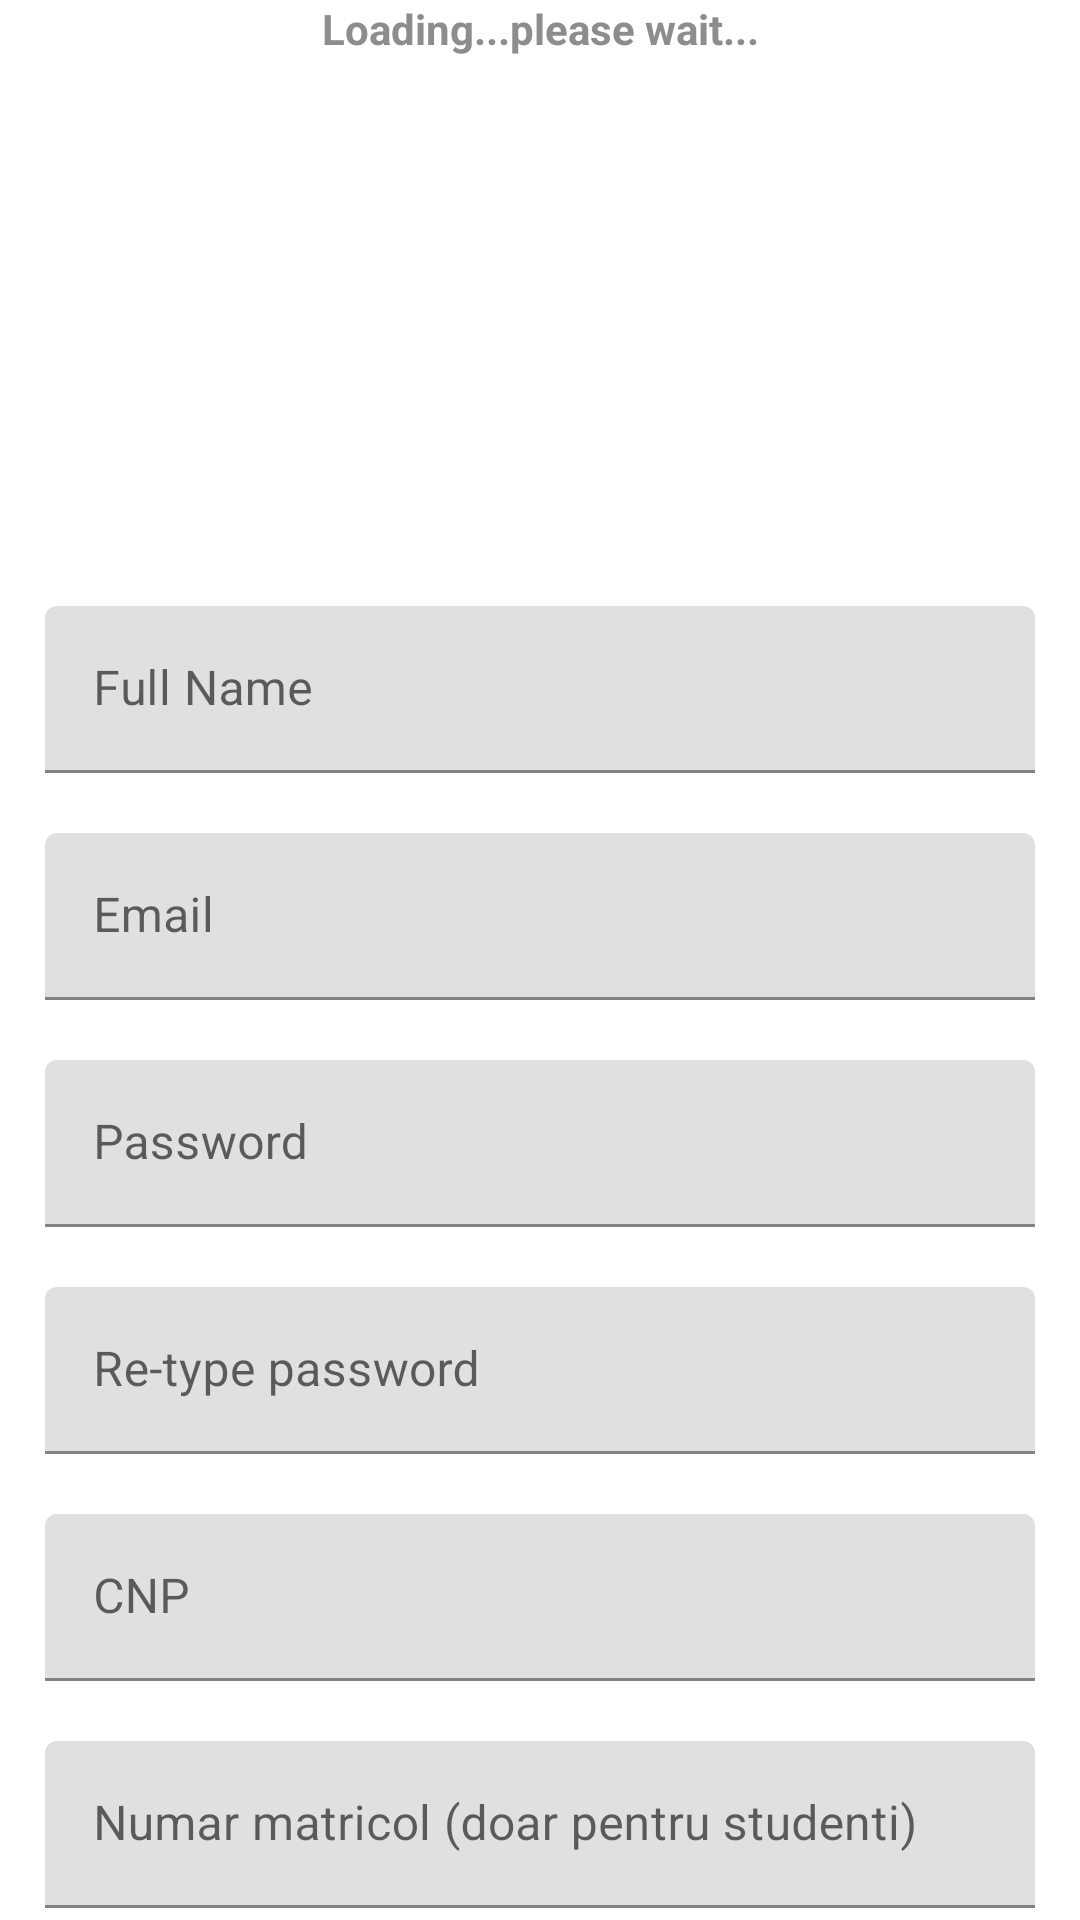

Reconstruct the res/layout file that produces this screen, plus the resources it refers to.
<!-- AndroidManifest.xml: application theme Theme.Licienta2 -->
<!-- res/layout/activity_register.xml -->
<?xml version="1.0" encoding="utf-8"?>
<LinearLayout xmlns:android="http://schemas.android.com/apk/res/android"
    xmlns:app="http://schemas.android.com/apk/res-auto"
    xmlns:tools="http://schemas.android.com/tools"
    android:layout_width="match_parent"
    android:layout_height="wrap_content"
    android:orientation="vertical"
    tools:context=".Register">

    <ProgressBar
        android:id="@+id/login_progress"
        style="?android:attr/progressBarStyleLarge"
        android:layout_width="wrap_content"
        android:layout_height="wrap_content"
        android:layout_gravity="center_horizontal"
        android:layout_marginBottom="203dp"
        android:paddingTop="330dp"
        android:visibility="gone"
        app:layout_constraintBottom_toBottomOf="parent"
        app:layout_constraintEnd_toEndOf="parent"
        app:layout_constraintStart_toStartOf="parent"
        app:layout_constraintTop_toTopOf="parent"
        tools:visibility="visible" />

    <TextView
        android:id="@+id/tvLoad"
        android:layout_width="match_parent"
        android:layout_height="wrap_content"
        android:gravity="center_horizontal"
        android:text="Loading...please wait..."
        android:layout_marginBottom="163dp"
        android:textColor="@color/dark_grey"
        android:textStyle="bold"
        app:layout_constraintBottom_toBottomOf="parent"
        app:layout_constraintEnd_toEndOf="parent"
        app:layout_constraintStart_toStartOf="parent"
        app:layout_constraintTop_toTopOf="parent"
        tools:visibility="visible" />
    <ScrollView
        xmlns:android="http://schemas.android.com/apk/res/android"
        android:layout_width="fill_parent"
        android:scrollbars="none"
        android:layout_height="fill_parent">
<LinearLayout
    android:layout_width="match_parent"
    android:layout_height="wrap_content"
    android:orientation="vertical"
    android:id="@+id/linea">

    <com.google.android.material.textfield.TextInputLayout
        android:layout_width="match_parent"
        android:layout_height="wrap_content"
        android:hint="Full Name">
    <EditText
        android:id="@+id/etName"
        android:layout_width="match_parent"
        android:layout_height="wrap_content"
        android:layout_marginLeft="15dp"
        android:layout_marginTop="20dp"
        android:layout_marginRight="15dp"
        android:ems="10"
        android:inputType="textPersonName"
        android:minHeight="48dp" />
    </com.google.android.material.textfield.TextInputLayout>

    <com.google.android.material.textfield.TextInputLayout
        android:layout_width="match_parent"
        android:layout_height="wrap_content"
        android:hint="Email">
    <EditText
        android:id="@+id/etMail"
        android:layout_width="match_parent"
        android:layout_height="match_parent"
        android:layout_marginLeft="15dp"
        android:layout_marginTop="20dp"
        android:layout_marginRight="15dp"
        android:ems="10"
        android:inputType="textEmailAddress"
        android:minHeight="48dp" />
    </com.google.android.material.textfield.TextInputLayout>

    <com.google.android.material.textfield.TextInputLayout
        android:layout_width="match_parent"
        android:layout_height="wrap_content"
        android:hint="Password">
    <EditText
        android:id="@+id/etPass"
        android:layout_width="match_parent"
        android:layout_height="wrap_content"
        android:layout_marginLeft="15dp"
        android:layout_marginTop="20dp"
        android:layout_marginRight="15dp"
        android:ems="10"
        android:inputType="textPassword"
        android:minHeight="48dp" />
    </com.google.android.material.textfield.TextInputLayout>

    <com.google.android.material.textfield.TextInputLayout
        android:layout_width="match_parent"
        android:layout_height="wrap_content"
        android:hint="Re-type password">
    <EditText
        android:id="@+id/etRePass"
        android:layout_width="match_parent"
        android:layout_height="wrap_content"
        android:layout_marginLeft="15dp"
        android:layout_marginTop="20dp"
        android:layout_marginRight="15dp"
        android:ems="10"
        android:inputType="textPassword"
        android:minHeight="48dp" />
    </com.google.android.material.textfield.TextInputLayout>

    <com.google.android.material.textfield.TextInputLayout
        android:layout_width="match_parent"
        android:layout_height="wrap_content"
        android:hint="CNP">
    <EditText
        android:id="@+id/etPhone"
        android:layout_width="match_parent"
        android:layout_height="wrap_content"
        android:layout_marginLeft="15dp"
        android:layout_marginTop="20dp"
        android:layout_marginRight="15dp"
        android:ems="10"
        android:inputType="phone"
        android:minHeight="48dp" />
    </com.google.android.material.textfield.TextInputLayout>

    <com.google.android.material.textfield.TextInputLayout
        android:layout_width="match_parent"
        android:layout_height="wrap_content"
        android:hint="Numar matricol (doar pentru studenti)">
    <EditText
        android:id="@+id/etNrMat"
        android:layout_width="match_parent"
        android:layout_height="wrap_content"
        android:ems="10"
        android:layout_marginLeft="15dp"
        android:layout_marginTop="20dp"
        android:layout_marginRight="15dp"
        android:inputType="textPersonName" />
    </com.google.android.material.textfield.TextInputLayout>

    <com.google.android.material.textfield.TextInputLayout
        android:layout_width="match_parent"
        android:layout_height="wrap_content"
        android:layout_marginRight="16dp"
        android:layout_marginTop="4dp"
        android:layout_marginLeft="16dp"
        android:hint="@string/select"
        style="@style/Widget.MaterialComponents.TextInputLayout.OutlinedBox.ExposedDropdownMenu">
        <AutoCompleteTextView
            android:layout_width="match_parent"
            android:layout_height="wrap_content"
            android:id="@+id/auto_complete_text"
            android:inputType="none">

        </AutoCompleteTextView>

    </com.google.android.material.textfield.TextInputLayout>

    <Button
        android:id="@+id/btnRegister"
        android:layout_width="match_parent"
        android:layout_height="wrap_content"
        android:layout_marginLeft="15dp"
        android:layout_marginTop="25dp"
        android:layout_marginRight="15dp"
        android:text="Register" />

    <TextView
        android:id="@+id/tvLogin"
        android:layout_width="match_parent"
        android:layout_height="wrap_content"
        android:text="Already registered?Login here"
        android:textAlignment="center" />

</LinearLayout>
    </ScrollView>.
</LinearLayout>
<!-- resources referenced by this layout -->
<resources>
  <color name="dark_grey">#8d8d8d</color>
  <string name="select">Alege facultatea</string>
  <style name="Theme.Licienta2" parent="Theme.MaterialComponents.DayNight.DarkActionBar">
          
          <item name="colorPrimary">@color/purple_500</item>
          <item name="colorPrimaryVariant">@color/purple_700</item>
          <item name="colorOnPrimary">@color/white</item>
          
          <item name="colorSecondary">@color/teal_200</item>
          <item name="colorSecondaryVariant">@color/teal_700</item>
          <item name="colorOnSecondary">@color/black</item>
          
          <item name="android:statusBarColor" tools:targetApi="l">?attr/colorPrimaryVariant</item>
          
      </style>
  <color name="purple_500">#2286c3</color>
  <color name="purple_700">#FF3700B3</color>
  <color name="white">#FFFFFFFF</color>
  <color name="teal_200">#FF03DAC5</color>
  <color name="teal_700">#FF018786</color>
  <color name="black">#FF000000</color>
</resources>
